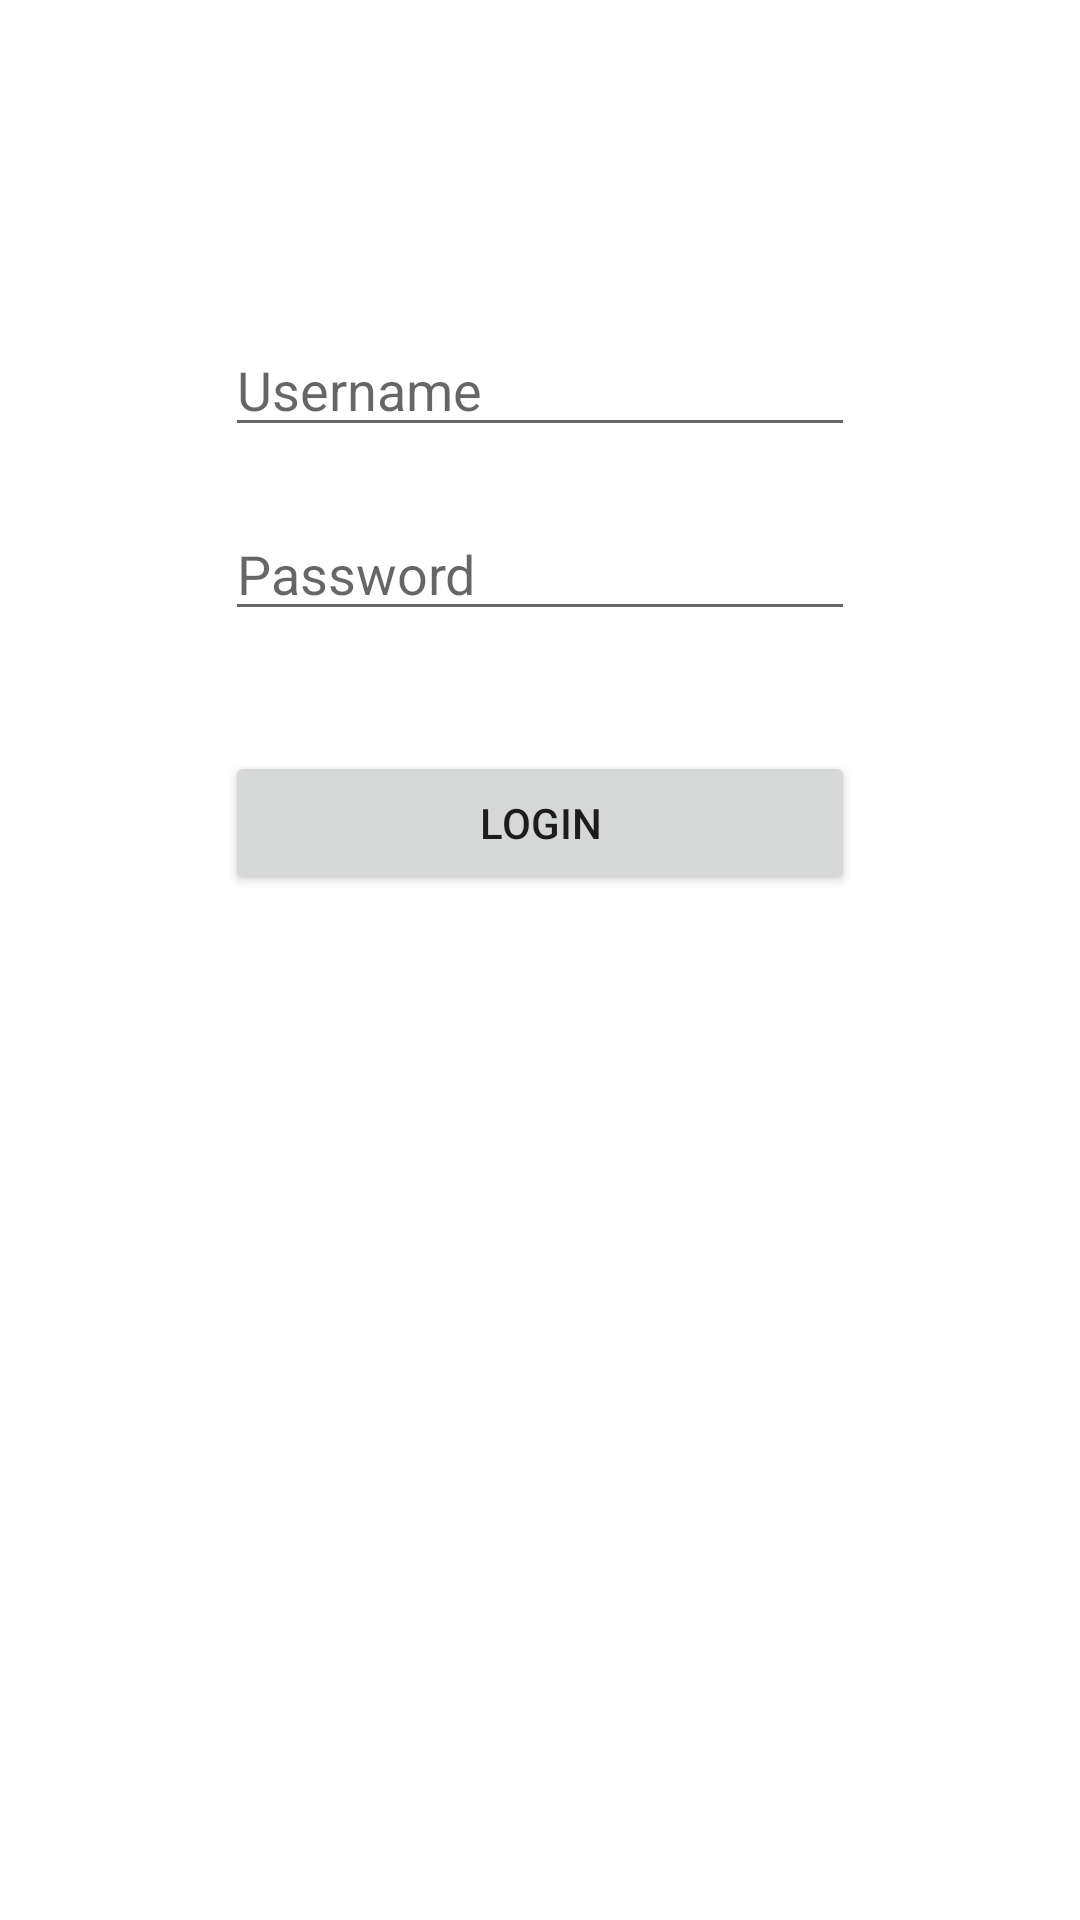

This screen was rendered from an Android layout file. Write that file and the resources it references.
<!-- AndroidManifest.xml: application theme Theme.Malitha_Yasas_Halahakoon -->
<!-- res/layout/activity_main.xml -->
<?xml version="1.0" encoding="utf-8"?>
<androidx.constraintlayout.widget.ConstraintLayout xmlns:android="http://schemas.android.com/apk/res/android"
    xmlns:app="http://schemas.android.com/apk/res-auto"
    xmlns:tools="http://schemas.android.com/tools"
    android:layout_width="match_parent"
    android:layout_height="match_parent"
    tools:context=".MainActivity">

    <EditText
        android:id="@+id/username"
        android:layout_width="wrap_content"
        android:layout_height="wrap_content"
        android:ems="10"
        android:hint="Username"
        android:inputType="textPersonName"
        app:layout_constraintBottom_toBottomOf="parent"
        app:layout_constraintEnd_toEndOf="parent"
        app:layout_constraintStart_toStartOf="parent"
        app:layout_constraintTop_toTopOf="parent"
        app:layout_constraintVertical_bias="0.18"
        tools:ignore="TouchTargetSizeCheck" />

    <EditText
        android:id="@+id/password"
        android:layout_width="wrap_content"
        android:layout_height="wrap_content"
        android:layout_marginTop="20dp"
        android:ems="10"
        android:hint="Password"
        android:inputType="textPersonName"
        app:layout_constraintBottom_toBottomOf="parent"
        app:layout_constraintEnd_toEndOf="@+id/username"
        app:layout_constraintStart_toStartOf="@+id/username"
        app:layout_constraintTop_toBottomOf="@+id/username"
        app:layout_constraintVertical_bias="0.0"
        tools:ignore="TouchTargetSizeCheck" />

    <Button
        android:id="@+id/login_btn"
        android:layout_width="0dp"
        android:layout_height="wrap_content"
        android:layout_marginTop="40dp"
        android:text="Login"
        app:layout_constraintBottom_toBottomOf="parent"
        app:layout_constraintEnd_toEndOf="@+id/password"
        app:layout_constraintStart_toStartOf="@+id/password"
        app:layout_constraintTop_toBottomOf="@+id/password"
        app:layout_constraintVertical_bias="0.0"
        android:onClick="LoginScreen"/>
</androidx.constraintlayout.widget.ConstraintLayout>
<!-- resources referenced by this layout -->
<resources>
  <style name="Theme.Malitha_Yasas_Halahakoon" parent="Theme.MaterialComponents.DayNight.DarkActionBar">
          
          <item name="colorPrimary">@color/purple_500</item>
          <item name="colorPrimaryVariant">@color/purple_700</item>
          <item name="colorOnPrimary">@color/white</item>
          
          <item name="colorSecondary">@color/teal_200</item>
          <item name="colorSecondaryVariant">@color/teal_700</item>
          <item name="colorOnSecondary">@color/black</item>
          
          <item name="android:statusBarColor">?attr/colorPrimaryVariant</item>
          
      </style>
  <!-- not gathered from this repository: default colours our renderer supplied (Android Studio template values) -->
  <color name="purple_500">#FF6200EE</color>
  <color name="purple_700">#FF3700B3</color>
  <color name="teal_200">#FF03DAC5</color>
  <color name="teal_700">#FF018786</color>
  <color name="black">#FF000000</color>
  <color name="white">#FFFFFFFF</color>
</resources>
